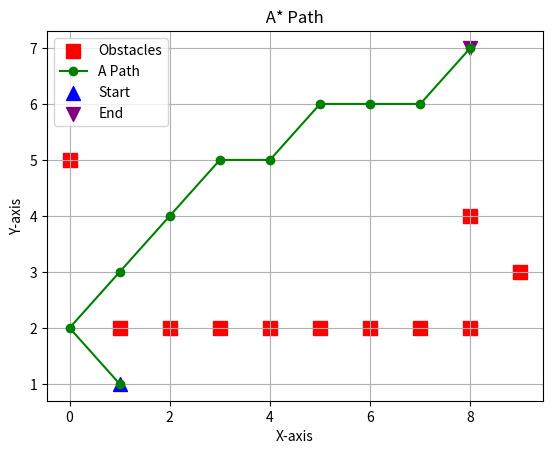

This figure's Python source:
import time

import matplotlib.pyplot as plt
import numpy as np
from scipy.spatial import distance

# Constants for the cost function
alpha = 0.5
d_max_O = 5.0
bounds = [(10, 10)]


# A* Algorithm Implementation
def astar(start, goal, obstacles):
    open_set = [start]
    came_from = {}
    g_score = {start: 0}
    f_score = {start: distance.euclidean(start, goal)}

    while open_set:
        current = min(open_set, key=lambda x: f_score.get(x, float("inf")))
        if current == goal:
            path = []
            while current in came_from:
                path.append(current)
                current = came_from[current]
            path.append(start)
            path = path[::-1]
            return path

        open_set.remove(current)
        valid_neighbors = get_neighbors(current, obstacles)
        for neighbor in valid_neighbors:
            tentative_g_score = g_score.get(current, float("inf")) + distance.euclidean(
                current, neighbor
            )
            if tentative_g_score < g_score.get(neighbor, float("inf")):
                came_from[neighbor] = current
                g_score[neighbor] = tentative_g_score
                f_score[neighbor] = tentative_g_score + distance.euclidean(
                    neighbor, goal
                )
                if neighbor not in open_set:
                    open_set.append(neighbor)

    return None


def get_neighbors(point, obstacles):
    neighbors = [
        (point[0] + dx, point[1] + dy)
        for dx in [-1, 0, 1]
        for dy in [-1, 0, 1]
        if (dx != 0 or dy != 0)
    ]
    valid_neighbors = []
    for neighbor in neighbors:
        if (
            neighbor not in obstacles
            and 0 <= neighbor[0] <= 10
            and 0 <= neighbor[1] <= 10
        ):  # Check if the neighbor is within bounds
            valid_neighbors.append(neighbor)
    return valid_neighbors


# Your existing code for grid creation
grid_size = 10
num_points = 100
x = np.linspace(0, grid_size, num_points)
y = np.linspace(0, grid_size, num_points)
points = np.array(np.meshgrid(x, y)).T.reshape(-1, 2)

# Calculate obstacles (modified coordinates)


# First Case: Alot of obstacles
# obstacles = [
#     (1, 5), (2, 6), (2, 8),
#     (3, 5), (3, 7), (3, 9),
#     (5, 5), (6, 6), (6, 8),
#     (7, 3), (9, 1), (4, 4),
#     (5, 7), (8, 5), (5, 8),            # Additional obstacles
#     (2, 2), (7, 7), (1, 8),
#     (6,4 ), (8, 7), (4, 5),
#     (5,1 ), (5, 3),
# ]   #A lot of obstacles
# start_point = (0, 0)  # Define your start point
# end_point = (7, 9)    # Define your end point


# #Second Case: No Path
# obstacles=[(0,2),(1,2), (2,2) , (3,2),(4,2), (5,2), (6,2), (7,2), (8,2), (9,2) , (10,2)]   #No Path (Horizontal Line)
# start_point = (1, 1)  # Define your start point
# end_point = (8, 7)    # Define your end point


# Thrid Case : Empty Grid
# obstacles=[(3,9)]   #No Path (Horizontal Line)
# start_point = (1, 1)  # Define your start point
# end_point = (8, 7)    # Define your end point#


# # Fourth Case: Around the start point
obstacles = [
    (0, 5),
    (1, 2),
    (2, 2),
    (3, 2),
    (4, 2),
    (5, 2),
    (6, 2),
    (7, 2),
    (8, 2),
    (9, 3),
    (8, 4),
]
start_point = (1, 1)  # Define your start point
end_point = (8, 7)  # Define your end point

# # #Fifth Case: Around the end points
# obstacles=[(10,10) , (10,0) , (0,10) , (5,5)]
# start_point = (0, 0)  # Define your start point
# end_point = (7, 9)    # Define your end point


# A* pathfinding
start_time = time.time()
path = astar(start_point, end_point, obstacles)
end_time = time.time()


# Print distance value of the path
if path:
    total_distance = sum(
        distance.euclidean(path[i], path[i + 1]) for i in range(len(path) - 1)
    )
    print("Distance of the path:", total_distance)
else:
    print("No valid path found!")

# Print time to produce the path
print("Time to produce the path:", end_time - start_time, "seconds")


plt.scatter(
    *zip(*obstacles), color="red", marker="s", label="Obstacles", s=100
)  # Set size for obstacles

if path:
    plt.plot(*zip(*path), marker="o", color="green", label="A Path")
    plt.scatter(
        *start_point, color="blue", label="Start", marker="^", s=100
    )  # Set size for start point
    plt.scatter(
        *end_point, color="purple", label="End", marker="v", s=100
    )  # Set size for end point
else:
    print("No valid path found!")

plt.xlabel("X-axis")
plt.ylabel("Y-axis")
plt.title(" A* Path ")
plt.legend()
plt.grid(True)
plt.show()
